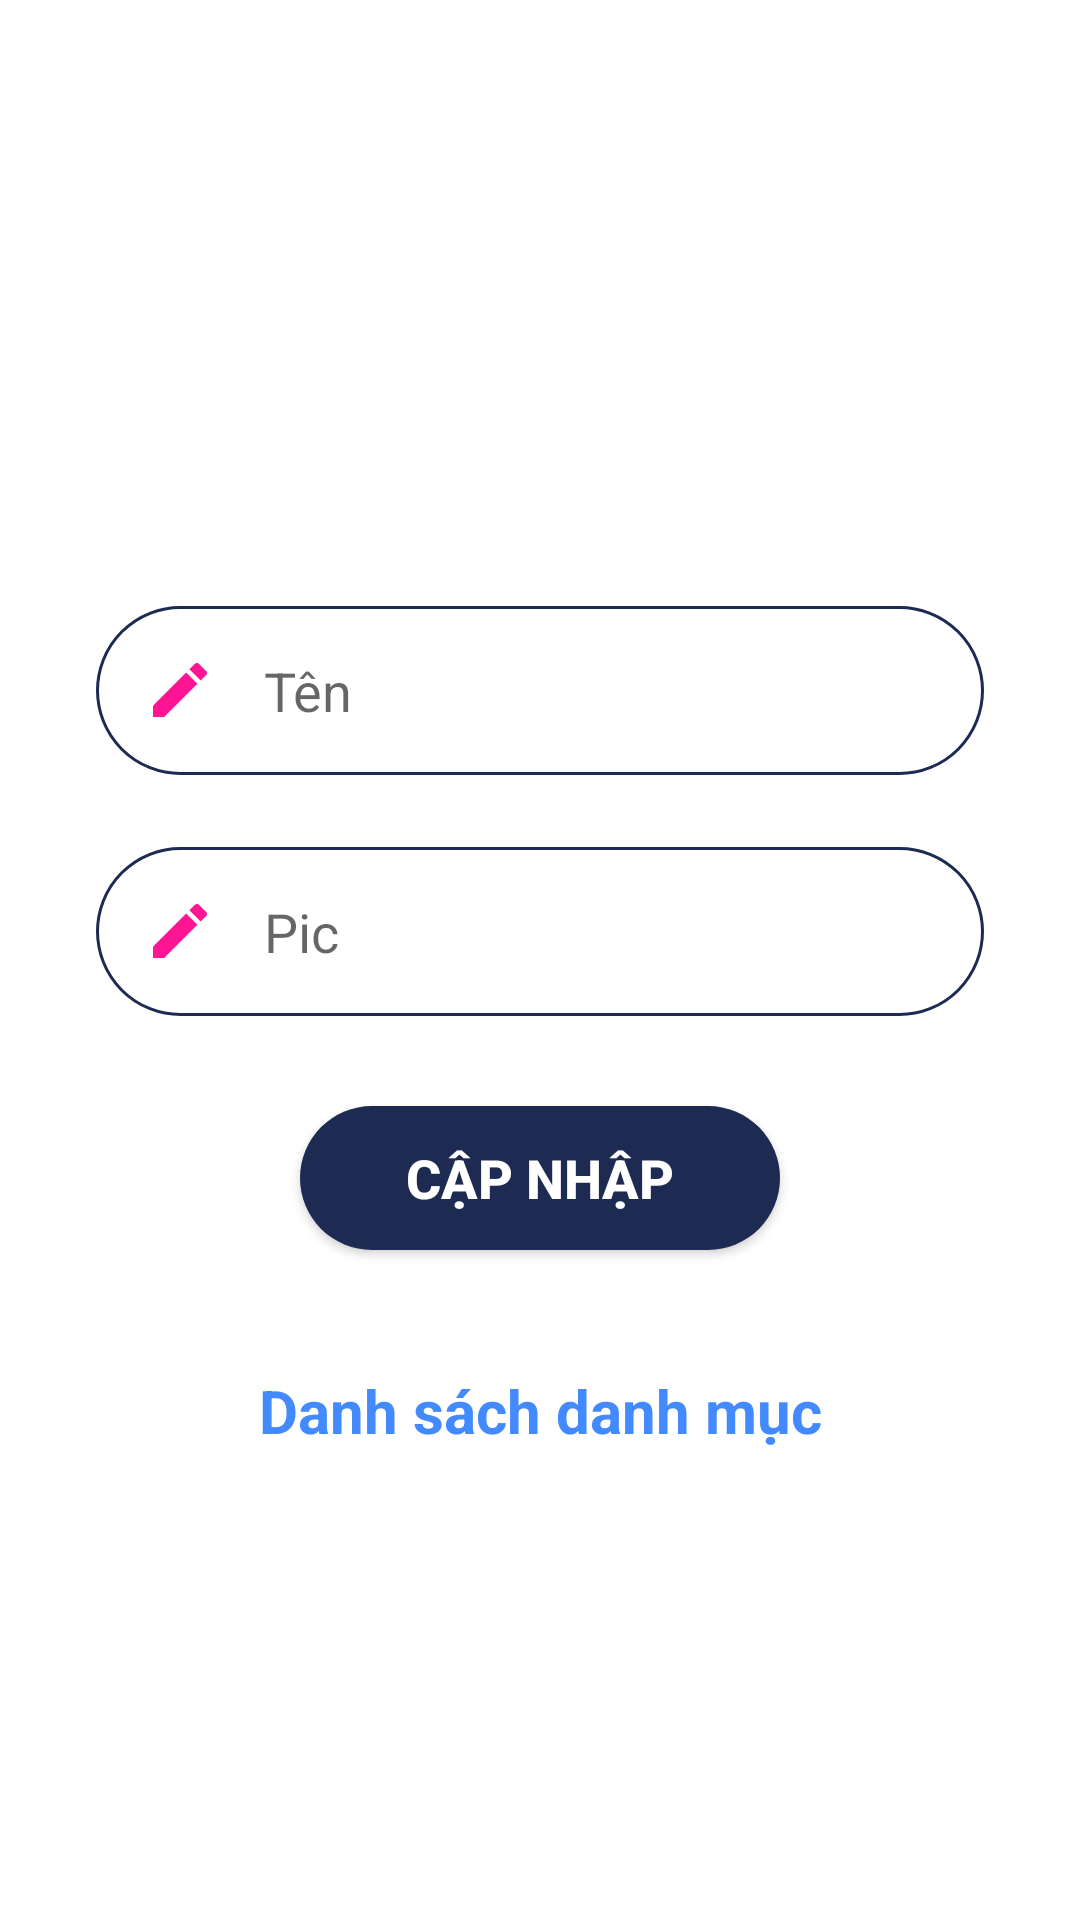

Produce the Android XML layout that renders to this screen, including the resource entries it uses.
<!-- AndroidManifest.xml: application theme Theme.GiaDung -->
<!-- res/layout/activity_update_cate.xml -->
<?xml version="1.0" encoding="utf-8"?>
<androidx.constraintlayout.widget.ConstraintLayout xmlns:android="http://schemas.android.com/apk/res/android"
    xmlns:app="http://schemas.android.com/apk/res-auto"
    xmlns:tools="http://schemas.android.com/tools"
    android:layout_width="match_parent"
    android:layout_height="match_parent"
    tools:context=".Activity.Admin.AddProductActivity">

    <ScrollView
        android:layout_width="match_parent"
        android:layout_height="match_parent">

        <LinearLayout
            android:layout_width="match_parent"
            android:layout_height="wrap_content"
            android:paddingBottom="50dp">

            <androidx.constraintlayout.widget.ConstraintLayout
                android:layout_width="match_parent"
                android:layout_height="wrap_content">

                <ImageView
                    android:id="@+id/imageView"
                    android:layout_width="match_parent"
                    android:layout_height="152dp"
                    android:background="@drawable/wave"
                    app:layout_constraintEnd_toEndOf="parent"
                    app:layout_constraintStart_toStartOf="parent"
                    app:layout_constraintTop_toTopOf="parent" />

                <EditText
                    android:id="@+id/inputTitleCate"
                    android:layout_width="0dp"
                    android:layout_height="wrap_content"
                    android:layout_marginStart="32dp"
                    android:layout_marginTop="50dp"
                    android:layout_marginEnd="32dp"
                    android:background="@drawable/round_border"
                    android:drawableStart="@drawable/ic_create_24"
                    android:drawablePadding="16dp"
                    android:ems="10"
                    android:hint="Tên"
                    android:inputType="textPersonName"
                    android:padding="16dp"
                    app:layout_constraintEnd_toEndOf="parent"
                    app:layout_constraintHorizontal_bias="0.0"
                    app:layout_constraintStart_toStartOf="parent"
                    app:layout_constraintTop_toBottomOf="@+id/imageView" />

                <EditText
                    android:id="@+id/inputPic"
                    android:layout_width="0dp"
                    android:layout_height="wrap_content"
                    android:layout_marginStart="32dp"
                    android:layout_marginTop="24dp"
                    android:layout_marginEnd="32dp"
                    android:background="@drawable/round_border"
                    android:drawableStart="@drawable/ic_create_24"
                    android:drawablePadding="16dp"
                    android:ems="10"
                    android:hint="Pic"
                    android:inputType="text"
                    android:padding="16dp"
                    app:layout_constraintEnd_toEndOf="parent"
                    app:layout_constraintHorizontal_bias="0.0"
                    app:layout_constraintStart_toStartOf="parent"
                    app:layout_constraintTop_toBottomOf="@+id/inputTitleCate" />

                <Button
                    android:id="@+id/btnAddCate"
                    android:layout_width="0dp"
                    android:layout_height="wrap_content"
                    android:layout_marginStart="100dp"
                    android:layout_marginEnd="100dp"
                    android:layout_marginTop="30dp"
                    android:background="@drawable/btn_getstart"
                    android:text="Cập Nhập"
                    android:textColor="@android:color/white"
                    android:textSize="18sp"
                    android:textStyle="bold"
                    app:layout_constraintEnd_toEndOf="parent"
                    app:layout_constraintStart_toStartOf="parent"
                    app:layout_constraintTop_toBottomOf="@+id/inputPic" />

                <TextView
                    android:id="@+id/catelist"
                    android:layout_width="wrap_content"
                    android:layout_height="wrap_content"
                    android:layout_marginTop="40dp"
                    android:text="Danh sách danh mục"
                    android:textColor="@color/blue_400"
                    android:textSize="20sp"
                    android:textStyle="bold"
                    app:layout_constraintEnd_toEndOf="@id/btnAddCate"
                    app:layout_constraintStart_toStartOf="@id/btnAddCate"
                    app:layout_constraintTop_toBottomOf="@+id/btnAddCate" />
            </androidx.constraintlayout.widget.ConstraintLayout>

        </LinearLayout>

    </ScrollView>

</androidx.constraintlayout.widget.ConstraintLayout>
<!-- resources referenced by this layout -->
<resources>
  <color name="blue_400">#448AFF</color>
  <!-- drawable btn_getstart (drawable) -->
  <?xml version="1.0" encoding="utf-8"?>
  <selector xmlns:android="http://schemas.android.com/apk/res/android">
  <item>
      <shape>
          <solid android:color="#1D2B53"></solid>
          <corners android:radius="100dp"/>
      </shape>
  </item>
  </selector>
  <!-- drawable ic_create_24 (drawable-xxhdpi) -->
  <vector android:height="24dp" android:tint="#FF1493"
      android:viewportHeight="24" android:viewportWidth="24"
      android:width="24dp" xmlns:android="http://schemas.android.com/apk/res/android">
      <path android:fillColor="@android:color/white" android:pathData="M3,17.25V21h3.75L17.81,9.94l-3.75,-3.75L3,17.25zM20.71,7.04c0.39,-0.39 0.39,-1.02 0,-1.41l-2.34,-2.34c-0.39,-0.39 -1.02,-0.39 -1.41,0l-1.83,1.83 3.75,3.75 1.83,-1.83z"/>
  </vector>
  <!-- drawable round_border (drawable-xhdpi) -->
  <?xml version="1.0" encoding="utf-8"?>
  <shape android:shape="rectangle" xmlns:android="http://schemas.android.com/apk/res/android">
      <stroke android:color="#1D2B53"
  
          android:width="1dp"/>
      <corners android:radius="50dp"/>
  </shape>
  <style name="Theme.GiaDung" parent="Theme.MaterialComponents.DayNight.DarkActionBar">
          
          <item name="colorPrimary">#1D2B53</item>
          <item name="colorPrimaryVariant">#1D2B53</item>
          <item name="colorOnPrimary">@color/white</item>
          
          <item name="colorSecondary">@color/teal_200</item>
          <item name="colorSecondaryVariant">@color/teal_700</item>
          <item name="colorOnSecondary">@color/black</item>
          
          <item name="android:statusBarColor" tools:targetApi="l">?attr/colorPrimaryVariant</item>
  
          
      </style>
  <color name="white">#FFFFFFFF</color>
  <color name="teal_200">#FF03DAC5</color>
  <color name="teal_700">#FF018786</color>
  <color name="black">#FF000000</color>
</resources>
